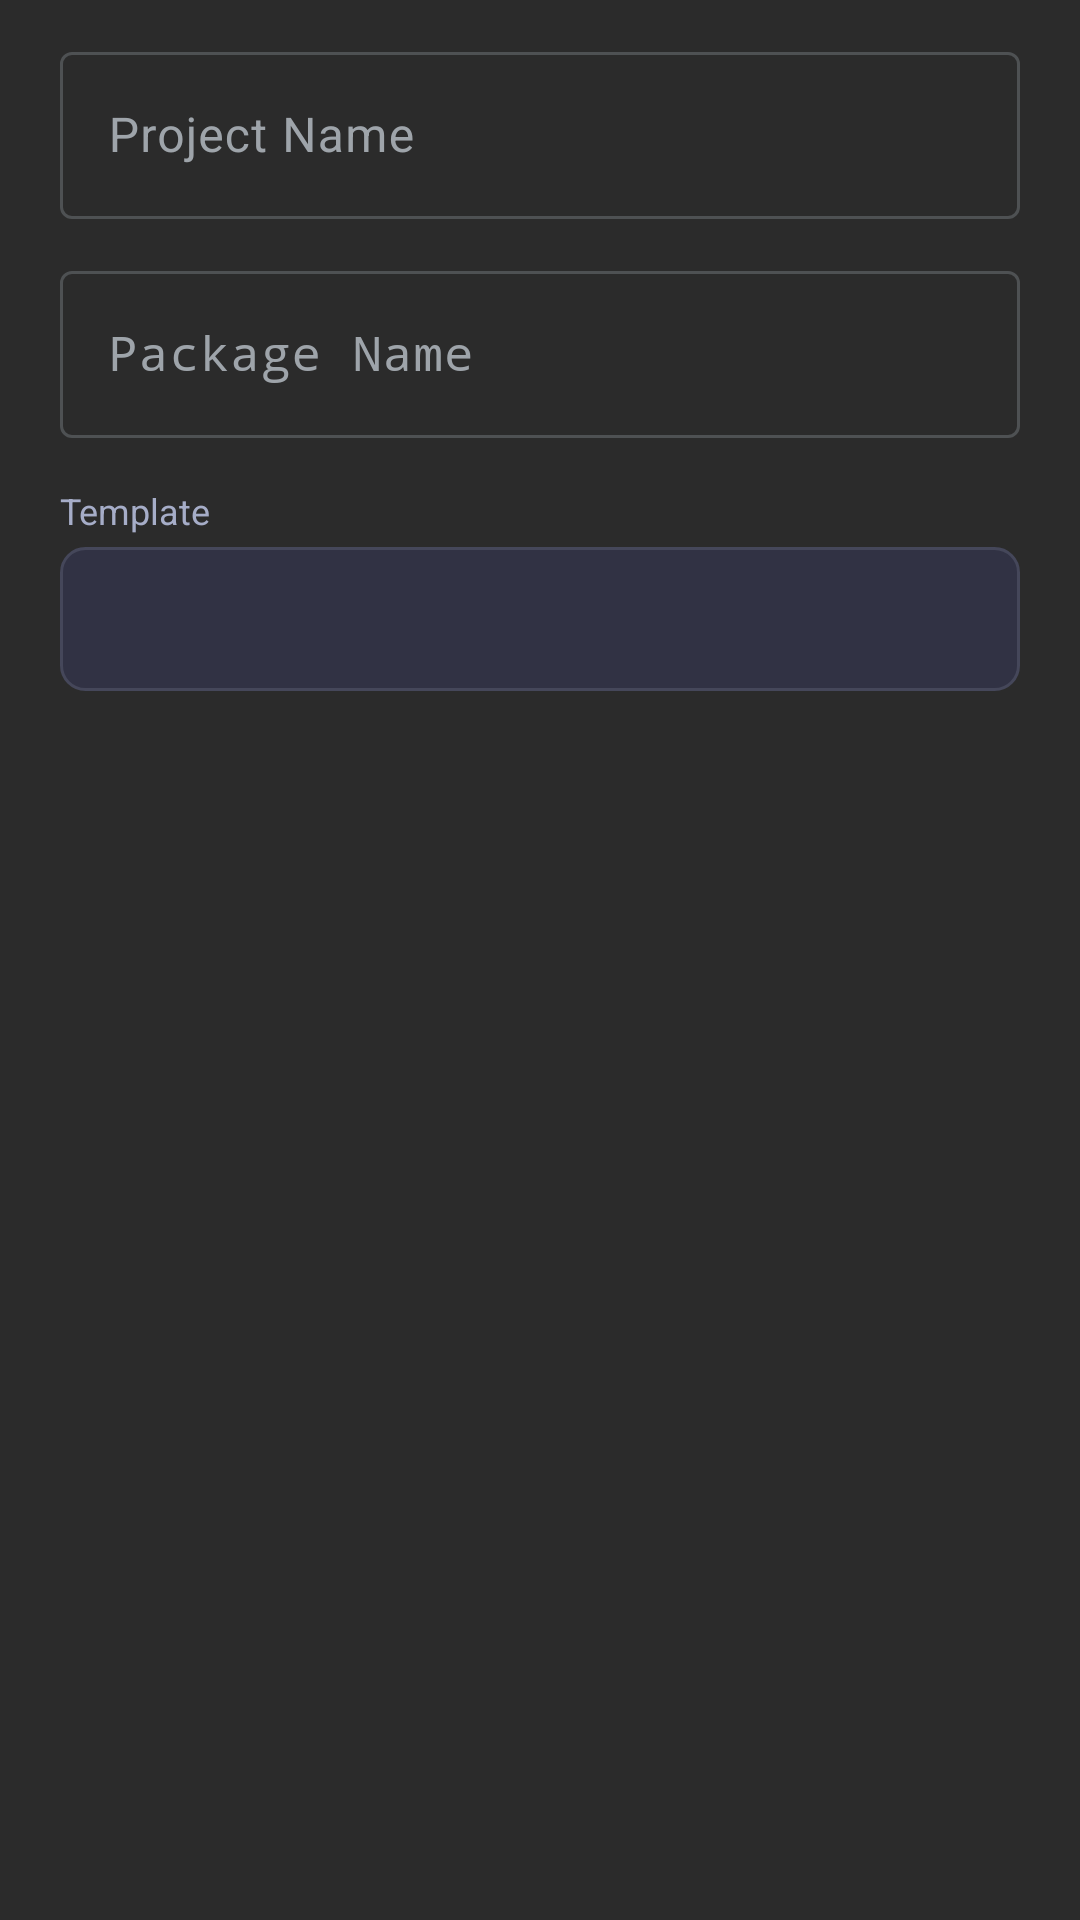

This screen was rendered from an Android layout file. Write that file and the resources it references.
<!-- AndroidManifest.xml: application theme Theme.DevStudio -->
<!-- res/layout/dialog_new_project.xml -->
<?xml version="1.0" encoding="utf-8"?>
<LinearLayout xmlns:android="http://schemas.android.com/apk/res/android"
    android:layout_width="match_parent"
    android:layout_height="wrap_content"
    android:orientation="vertical"
    android:padding="4dp">

    <com.google.android.material.textfield.TextInputLayout
        android:layout_width="match_parent"
        android:layout_height="wrap_content"
        android:layout_marginHorizontal="16dp"
        android:layout_marginTop="8dp"
        android:hint="Project Name"
        style="@style/Widget.Material3.TextInputLayout.OutlinedBox">

        <com.google.android.material.textfield.TextInputEditText
            android:id="@+id/etProjectName"
            android:layout_width="match_parent"
            android:layout_height="wrap_content"
            android:inputType="textCapWords"
            android:textColor="@color/ctp_text"
            android:imeOptions="actionNext" />

    </com.google.android.material.textfield.TextInputLayout>

    <com.google.android.material.textfield.TextInputLayout
        android:layout_width="match_parent"
        android:layout_height="wrap_content"
        android:layout_marginHorizontal="16dp"
        android:layout_marginTop="12dp"
        android:hint="Package Name"
        style="@style/Widget.Material3.TextInputLayout.OutlinedBox">

        <com.google.android.material.textfield.TextInputEditText
            android:id="@+id/etPackageName"
            android:layout_width="match_parent"
            android:layout_height="wrap_content"
            android:inputType="text"
            android:textColor="@color/ctp_text"
            android:fontFamily="monospace"
            android:imeOptions="actionDone" />

    </com.google.android.material.textfield.TextInputLayout>

    <TextView
        android:layout_width="match_parent"
        android:layout_height="wrap_content"
        android:layout_marginHorizontal="16dp"
        android:layout_marginTop="16dp"
        android:layout_marginBottom="4dp"
        android:text="Template"
        android:textColor="@color/ctp_subtext0"
        android:textSize="12sp" />

    <Spinner
        android:id="@+id/spinnerTemplate"
        android:layout_width="match_parent"
        android:layout_height="48dp"
        android:layout_marginHorizontal="16dp"
        android:layout_marginBottom="8dp"
        android:background="@drawable/bg_spinner"
        android:paddingHorizontal="12dp"
        android:spinnerMode="dropdown" />

</LinearLayout>
<!-- resources referenced by this layout -->
<resources>
  <color name="ctp_subtext0">#A6ADC8</color>
  <color name="ctp_text">#CDD6F4</color>
  <!-- drawable bg_spinner (drawable) -->
  <?xml version="1.0" encoding="utf-8"?>
  <shape xmlns:android="http://schemas.android.com/apk/res/android"
      android:shape="rectangle">
      <corners android:radius="8dp" />
      <solid android:color="#313244" />
      <stroke android:width="1dp" android:color="#45475A" />
  </shape>
  <style name="Theme.DevStudio" parent="Theme.Material3.DayNight.NoActionBar">
          <item name="colorPrimary">#3574F0</item> 
          <item name="colorOnPrimary">#FFFFFF</item>
          <item name="colorPrimaryContainer">#3C3F41</item> 
          <item name="colorOnPrimaryContainer">#DFE1E5</item>
          <item name="colorSecondary">#4B6EAF</item>
          <item name="colorOnSecondary">#FFFFFF</item>
          <item name="colorSecondaryContainer">#313335</item>
          <item name="colorOnSecondaryContainer">#A9B7C6</item>
          <item name="colorTertiary">#BC9561</item> 
          <item name="colorOnTertiary">#1C1C1C</item>
          
          <item name="android:colorBackground">#2B2B2B</item> 
          <item name="android:windowBackground">#2B2B2B</item>
          
          <item name="colorOnBackground">#DFE1E5</item> 
          <item name="colorSurface">#3C3F41</item> 
          <item name="colorOnSurface">#DFE1E5</item>
          <item name="colorSurfaceVariant">#313335</item> 
          <item name="colorOnSurfaceVariant">#9EA4AA</item>
          <item name="colorOutline">#4E5153</item> 
          <item name="colorOutlineVariant">#43454A</item>
          <item name="colorError">#FF5252</item>
          <item name="colorOnError">#FFFFFF</item>
          <item name="colorErrorContainer">#4E2222</item>
          
          <item name="android:statusBarColor">#3C3F41</item>
          <item name="android:navigationBarColor">#2B2B2B</item>
          <item name="android:textColorPrimary">#DFE1E5</item>
          <item name="android:textColorSecondary">#9EA4AA</item>
          <item name="toolbarStyle">@style/Widget.DevStudio.Toolbar</item>
      </style>
  <style name="Widget.DevStudio.Toolbar" parent="Widget.Material3.Toolbar">
          <item name="android:background">#3C3F41</item>
          <item name="titleTextColor">#DFE1E5</item>
          <item name="subtitleTextColor">#9EA4AA</item>
      </style>
</resources>
